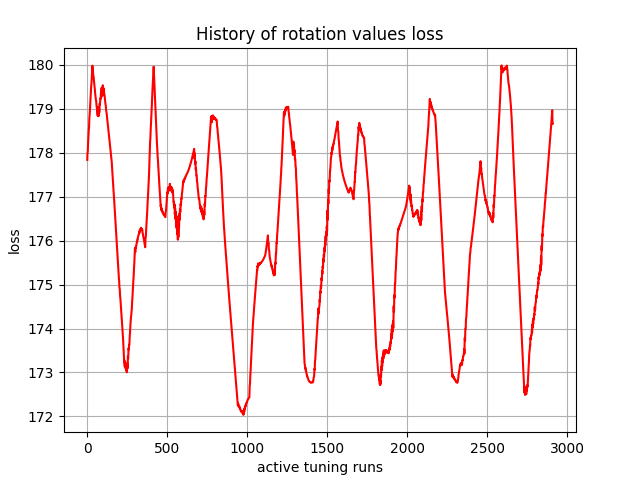

Values plotted in this chart, from the file beside it:
, 0
0, 177.8
1, 178
2, 178
3, 178
4, 178.1
5, 178.2
6, 178.3
7, 178.3
8, 178.4
9, 178.5
10, 178.5
11, 178.6
12, 178.7
13, 178.8
14, 178.8
15, 178.9
16, 178.9
17, 179
18, 179.1
19, 179.2
20, 179.2
21, 179.3
22, 179.3
23, 179.4
24, 179.5
25, 179.5
26, 179.6
27, 179.6
28, 179.7
29, 179.8
30, 179.8
31, 179.9
32, 180
33, 179.9
34, 179.9
35, 179.9
36, 179.8
37, 179.8
38, 179.8
39, 179.8
40, 179.7
41, 179.7
42, 179.6
43, 179.6
44, 179.5
45, 179.5
46, 179.5
47, 179.5
48, 179.4
49, 179.3
50, 179.3
51, 179.3
52, 179.3
53, 179.2
54, 179.2
55, 179.2
56, 179.2
57, 179.1
58, 179.1
59, 179
... 2,850 more rows
